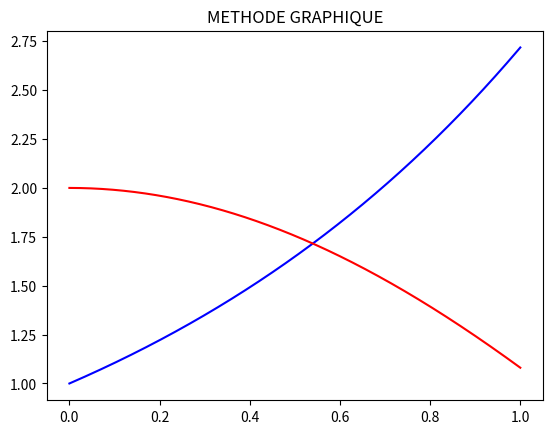
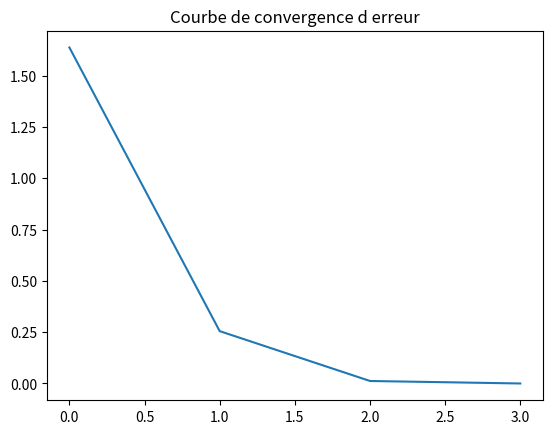

Recreate these plots in Python, in order.
import numpy as np
import matplotlib.pyplot as plt

def f(x):
    return x**3 - x - 1

def fprime(x):
    return 3*x**2 - 1

# # NEWTON-RAPHSON
# x = [3]
# epsilon = 0.00001
# it = 0
# erreur = []

# while abs(f(x[-1])) > epsilon:
#     it += 1
#     x_next = x[-1] - f(x[-1]) / fprime(x[-1])
#     x.append(x_next)
#     erreur.append(abs(f(x[-1])))

# xi = np.arange(it)
# print("Erreur : ", erreur)      # ERREUR
# print("Nbr iterations : ", it)  # NOMBRE D'ITERATIONS
# print(x[-1])                    # X[-1] PREND LA DERNIERE VALEUR DE LA LISTE X

# plt.plot(xi, erreur)
# plt.show()


#METHODE GRAPHIQUE
x = np.linspace(0,1,1000)       # 1000 points entre 0 et 1
y1 = np.exp(x)
y2 = 2*np.cos(x)

plt.plot(x, y1,'b')
plt.plot(x, y2,'r')
plt.title("METHODE GRAPHIQUE")
plt.show()

#METHODE DICHOTOMIE
def f2(x):
    return np.exp(x) - 2*np.cos(x)

def f2prime(x):
    return np.exp(x) + 2*np.sin(x)

def dichotomie(f2,a,b,epsilon):
    while b-a >= epsilon:
        x_mid = (a+b)/2
        if f2(a) * f2(x_mid) < 0:
            b = x_mid
        else:
            a = x_mid
    return x_mid

#METHODE NEWTON-RAPHSON
def newton_raphson(f2, f2prime, x0, epsilon):
    x = [x0]
    it = 0
    erreur = []
    while abs(f2(x[-1])) > epsilon:
        it += 1
        x_next = x[-1] - f2(x[-1]) / f2prime(x[-1]) # X[-1] PREND LA DERNIERE VALEUR DE LA LISTE X
        x.append(x_next)
        erreur.append(abs(f2(x[-1])))               # X[-1] PREND LA DERNIERE VALEUR DE LA LISTE X

    xi = np.arange(it)
    plt.plot(xi, erreur)
    plt.title('Courbe de convergence d erreur')
    plt.show()
    return x[-1]

print("\nQuestion b :")
print("dichotomie : ", dichotomie(f2, 0, 1, 0.0001))
print("\nQuestion c :")
print("newton-raphson : ", newton_raphson(f2, f2prime, 0, 0.0001))
